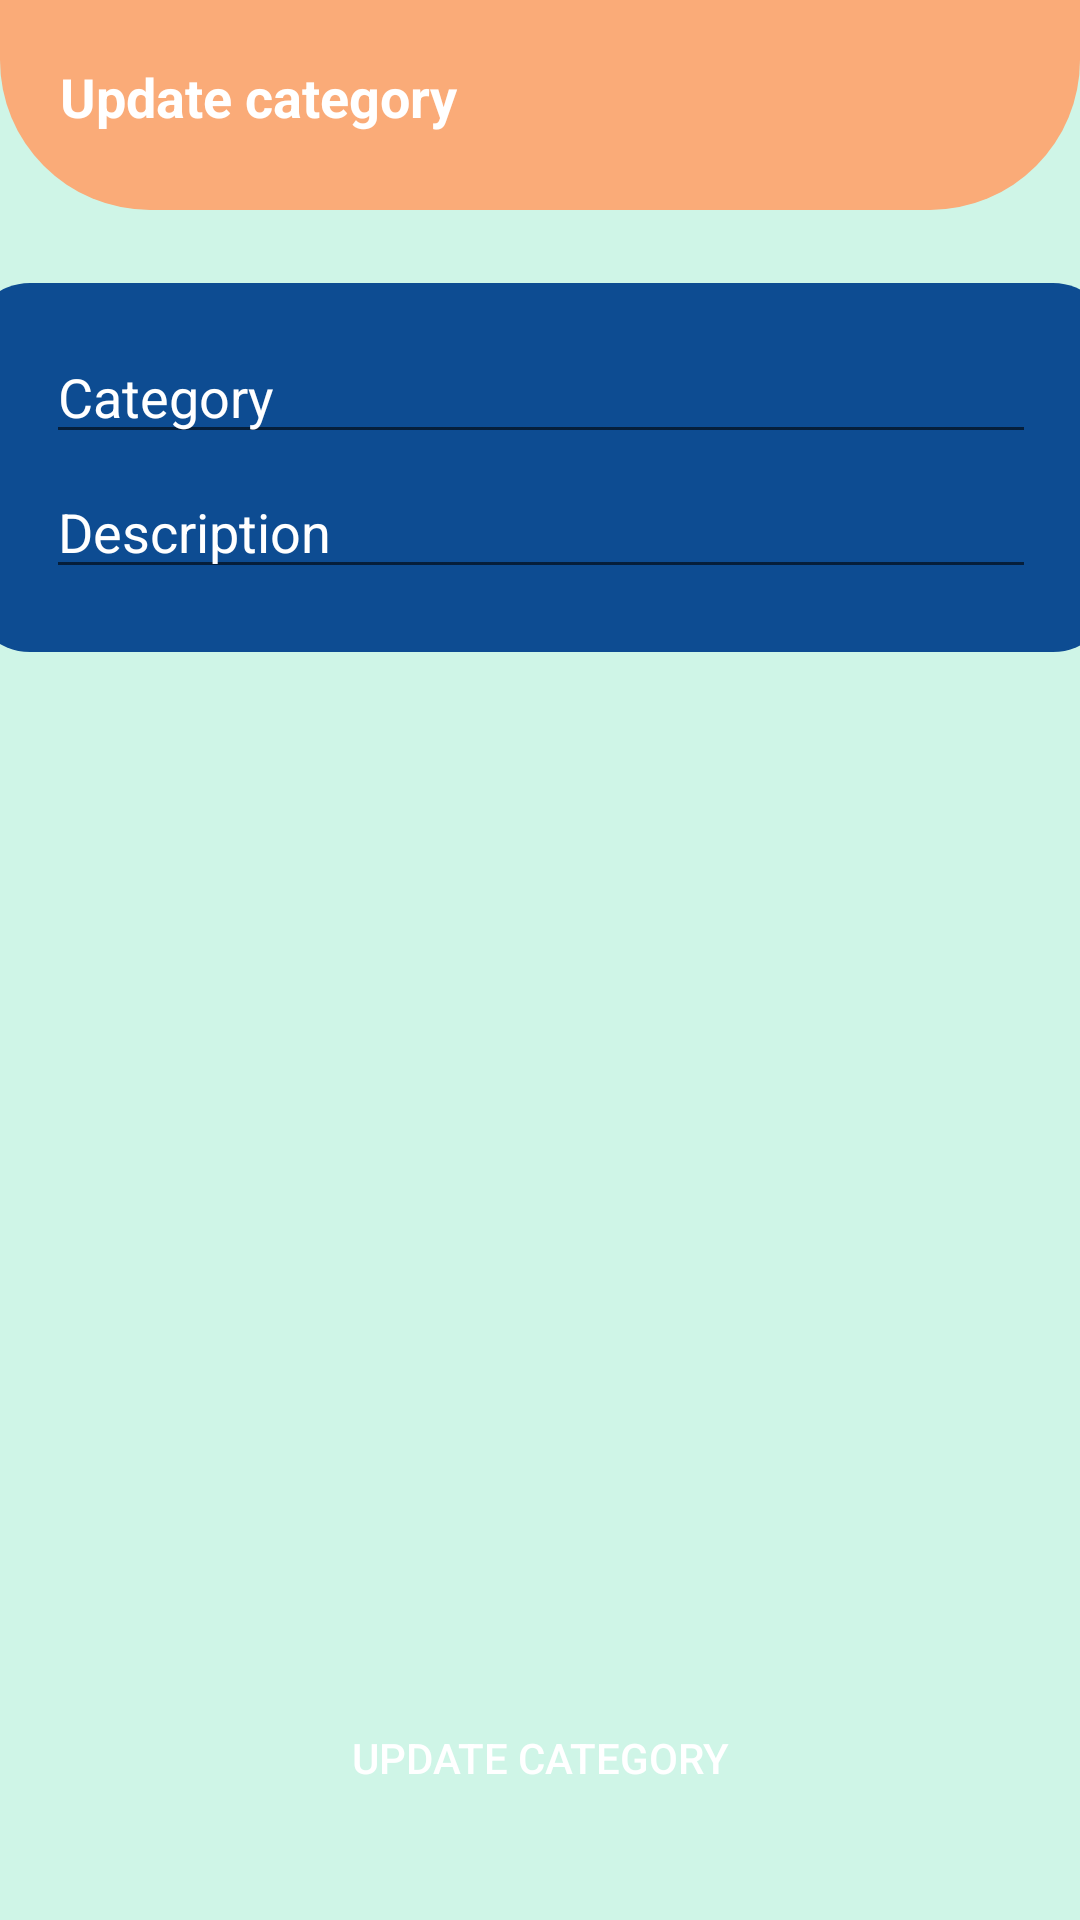

The Android layout XML behind this screen, and the referenced resources:
<!-- AndroidManifest.xml: application theme Theme.SmartSpend -->
<!-- res/layout/activity_updatecategory.xml -->
<?xml version="1.0" encoding="utf-8"?>
<androidx.constraintlayout.widget.ConstraintLayout xmlns:android="http://schemas.android.com/apk/res/android"
    xmlns:app="http://schemas.android.com/apk/res-auto"
    xmlns:tools="http://schemas.android.com/tools"
    android:layout_width="match_parent"
    android:layout_height="match_parent"
    android:background="@color/subtle_mint"
    tools:context=".UpdateCategory">


    <com.google.android.material.appbar.MaterialToolbar
        android:id="@+id/materialToolbar6"
        android:layout_width="match_parent"
        android:layout_height="70dp"
        android:background="@drawable/head_back"
        android:minHeight="?attr/actionBarSize"
        android:theme="?attr/actionBarTheme"
        app:layout_constraintEnd_toEndOf="parent"
        app:layout_constraintStart_toStartOf="parent"
        app:layout_constraintTop_toTopOf="parent" />

    <TextView
        android:id="@+id/textView11"
        android:layout_width="wrap_content"
        android:layout_height="wrap_content"
        android:layout_marginStart="20dp"
        android:layout_marginTop="20dp"
        android:text="@string/TV_updatecat"
        android:textColor="@color/white"
        android:textSize="@dimen/button_H2textsize"
        android:textStyle="bold"
        app:layout_constraintStart_toStartOf="parent"
        app:layout_constraintTop_toTopOf="parent" />


    <com.google.android.material.appbar.MaterialToolbar
        android:id="@+id/materialToolbar"
        android:layout_width="381dp"
        android:layout_height="123dp"
        android:layout_marginStart="16dp"
        android:layout_marginTop="50dp"
        android:layout_marginEnd="16dp"
        android:background="@drawable/round_co"
        android:minHeight="?attr/actionBarSize"
        android:theme="?attr/actionBarTheme"
        app:layout_constraintEnd_toEndOf="parent"
        app:layout_constraintHorizontal_bias="0.5"
        app:layout_constraintStart_toStartOf="parent"
        app:layout_constraintTop_toBottomOf="@+id/textView11" />

    <EditText
        android:id="@+id/edtupdateCategory"
        android:layout_width="330dp"
        android:layout_height="37dp"
        android:layout_marginTop="20dp"
        android:ems="10"
        android:inputType="textPersonName"
        android:text="@string/edt_catname"
        app:layout_constraintEnd_toEndOf="@+id/materialToolbar"
        app:layout_constraintStart_toStartOf="@+id/materialToolbar"
        app:layout_constraintTop_toTopOf="@+id/materialToolbar"
        android:textColor="@color/white"/>

    <EditText
        android:id="@+id/edtUpdateDescription"
        android:layout_width="330dp"
        android:layout_height="37dp"
        android:layout_marginTop="8dp"
        android:ems="10"
        android:inputType="textPersonName"
        android:text="@string/edt_catdescription"
        app:layout_constraintEnd_toEndOf="@+id/materialToolbar"
        app:layout_constraintStart_toStartOf="@+id/materialToolbar"
        app:layout_constraintTop_toBottomOf="@+id/edtupdateCategory"
        android:textColor="@color/white"/>

    <androidx.appcompat.widget.AppCompatButton
        android:id="@+id/btnUpdate"
        android:layout_width="300dp"
        android:layout_height="wrap_content"
        android:layout_marginStart="16dp"
        android:layout_marginEnd="16dp"
        android:layout_marginBottom="30dp"
        android:text="@string/btn_updatecat"
        app:layout_constraintBottom_toBottomOf="parent"
        app:layout_constraintEnd_toEndOf="parent"
        app:layout_constraintStart_toStartOf="parent"
        android:background="@drawable/round_btn"
        android:textColor="@color/white"/>


</androidx.constraintlayout.widget.ConstraintLayout>
<!-- resources referenced by this layout -->
<resources>
  <color name="subtle_mint">#CFF5E7</color>
  <color name="white">#FFFFFFFF</color>
  <dimen name="button_H2textsize">18sp</dimen>
  <!-- drawable head_back (drawable) -->
  <?xml version="1.0" encoding="utf-8"?>
  <shape xmlns:android="http://schemas.android.com/apk/res/android">
      <solid android:color="@color/orange"/>
      <corners
          android:bottomRightRadius="50dp"
          android:bottomLeftRadius="50dp" />
  </shape>
  <!-- drawable round_co (drawable) -->
  <?xml version="1.0" encoding="utf-8"?>
  <shape xmlns:android="http://schemas.android.com/apk/res/android">
  <solid android:color="@color/Blue"/>
  
      <corners
          android:topRightRadius="20dp"
          android:topLeftRadius="20dp"
          android:bottomRightRadius="20dp"
          android:bottomLeftRadius="20dp" />
  </shape>
  <string name="TV_updatecat">Update category</string>
  <string name="btn_updatecat">Update Category</string>
  <string name="edt_catdescription">Description</string>
  <string name="edt_catname">Category</string>
  <style name="Theme.SmartSpend" parent="Theme.MaterialComponents.DayNight.NoActionBar">
          
          <item name="colorPrimary">@color/subtle_mint</item>
          <item name="colorPrimaryVariant">@color/orange</item>
          <item name="colorOnPrimary">@color/white</item>
          
          <item name="colorSecondary">@color/green_2</item>
          <item name="colorSecondaryVariant">@color/red</item>
          <item name="colorOnSecondary">@color/black</item>
          
          <item name="android:statusBarColor">?attr/colorPrimaryVariant</item>
          
      </style>
  <color name="orange">#FAAB78</color>
  <color name="Blue">#0D4C92</color>
  <color name="green_2">#59C1BD</color>
  <color name="red">#FF0000 </color>
  <color name="black">#FF000000</color>
</resources>
